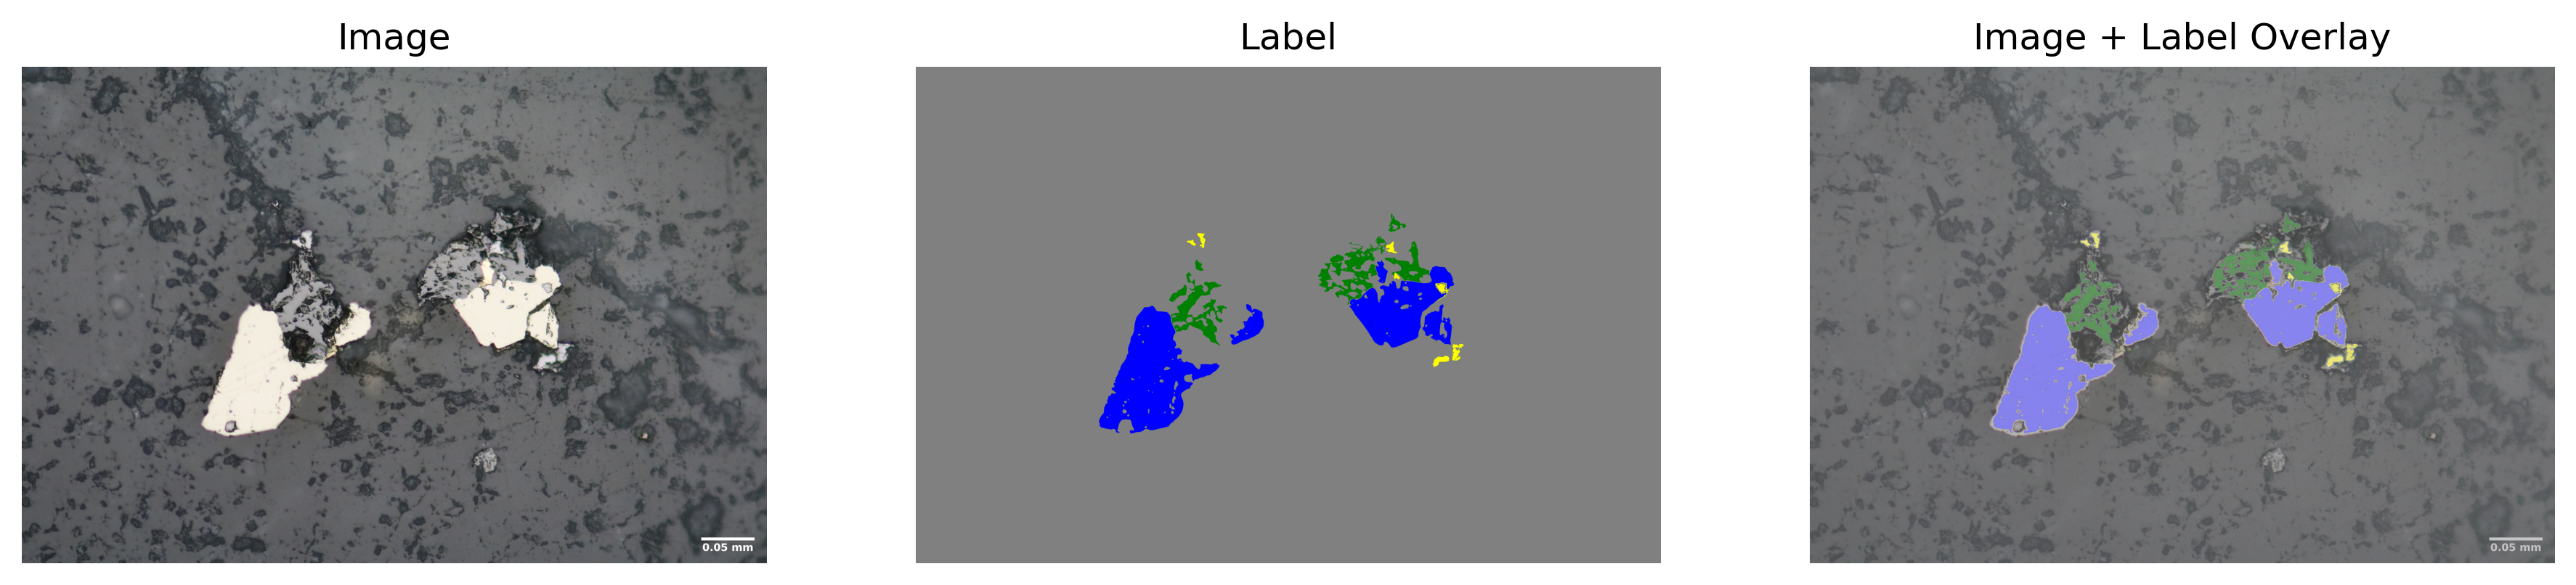

Write Python code to recreate this figure.
import numpy as np
import matplotlib.pyplot as plt
from PIL import Image
from pathlib import Path


# =========================================================
# Paths
# =========================================================
image_path = Path("data/img_0037.png")
label_path = Path("data/label_0037.png")

output_path = Path("01_image_label_overlay.png")


# =========================================================
# Load image and RGB label
# =========================================================
image = np.array(Image.open(image_path).convert("RGB"))
label = np.array(Image.open(label_path).convert("RGB"))


# =========================================================
# Check dimensions
# =========================================================
if image.shape[:2] != label.shape[:2]:
    raise ValueError(
        f"Image and label dimensions do not match.\n"
        f"Image: {image.shape}\n"
        f"Label: {label.shape}"
    )


# =========================================================
# QC: print RGB colors present in label
# =========================================================
unique_colors = np.unique(label.reshape(-1, 3), axis=0)

print(f"Image shape : {image.shape}")
print(f"Label shape : {label.shape}")

print("\nUnique RGB label colors:")
for color in unique_colors:
    print(color)


# =========================================================
# Create figure
# =========================================================
fig, axes = plt.subplots(
    1,
    3,
    figsize=(15, 5)
)


# ---------------------------------------------------------
# Panel 1: Original image
# ---------------------------------------------------------
axes[0].imshow(image)
axes[0].set_title("Image")
axes[0].axis("off")


# ---------------------------------------------------------
# Panel 2: Original RGB label
# grey / blue / green / yellow are preserved
# ---------------------------------------------------------
axes[1].imshow(label)
axes[1].set_title("Label")
axes[1].axis("off")


# ---------------------------------------------------------
# Panel 3: Image + RGB label overlay
# ---------------------------------------------------------
axes[2].imshow(image)

axes[2].imshow(
    label,
    alpha=0.45
)

axes[2].set_title("Image + Label Overlay")
axes[2].axis("off")


# =========================================================
# Layout and save
# =========================================================
plt.savefig(
    output_path,
    dpi=300,
    bbox_inches="tight"
)

plt.show()
